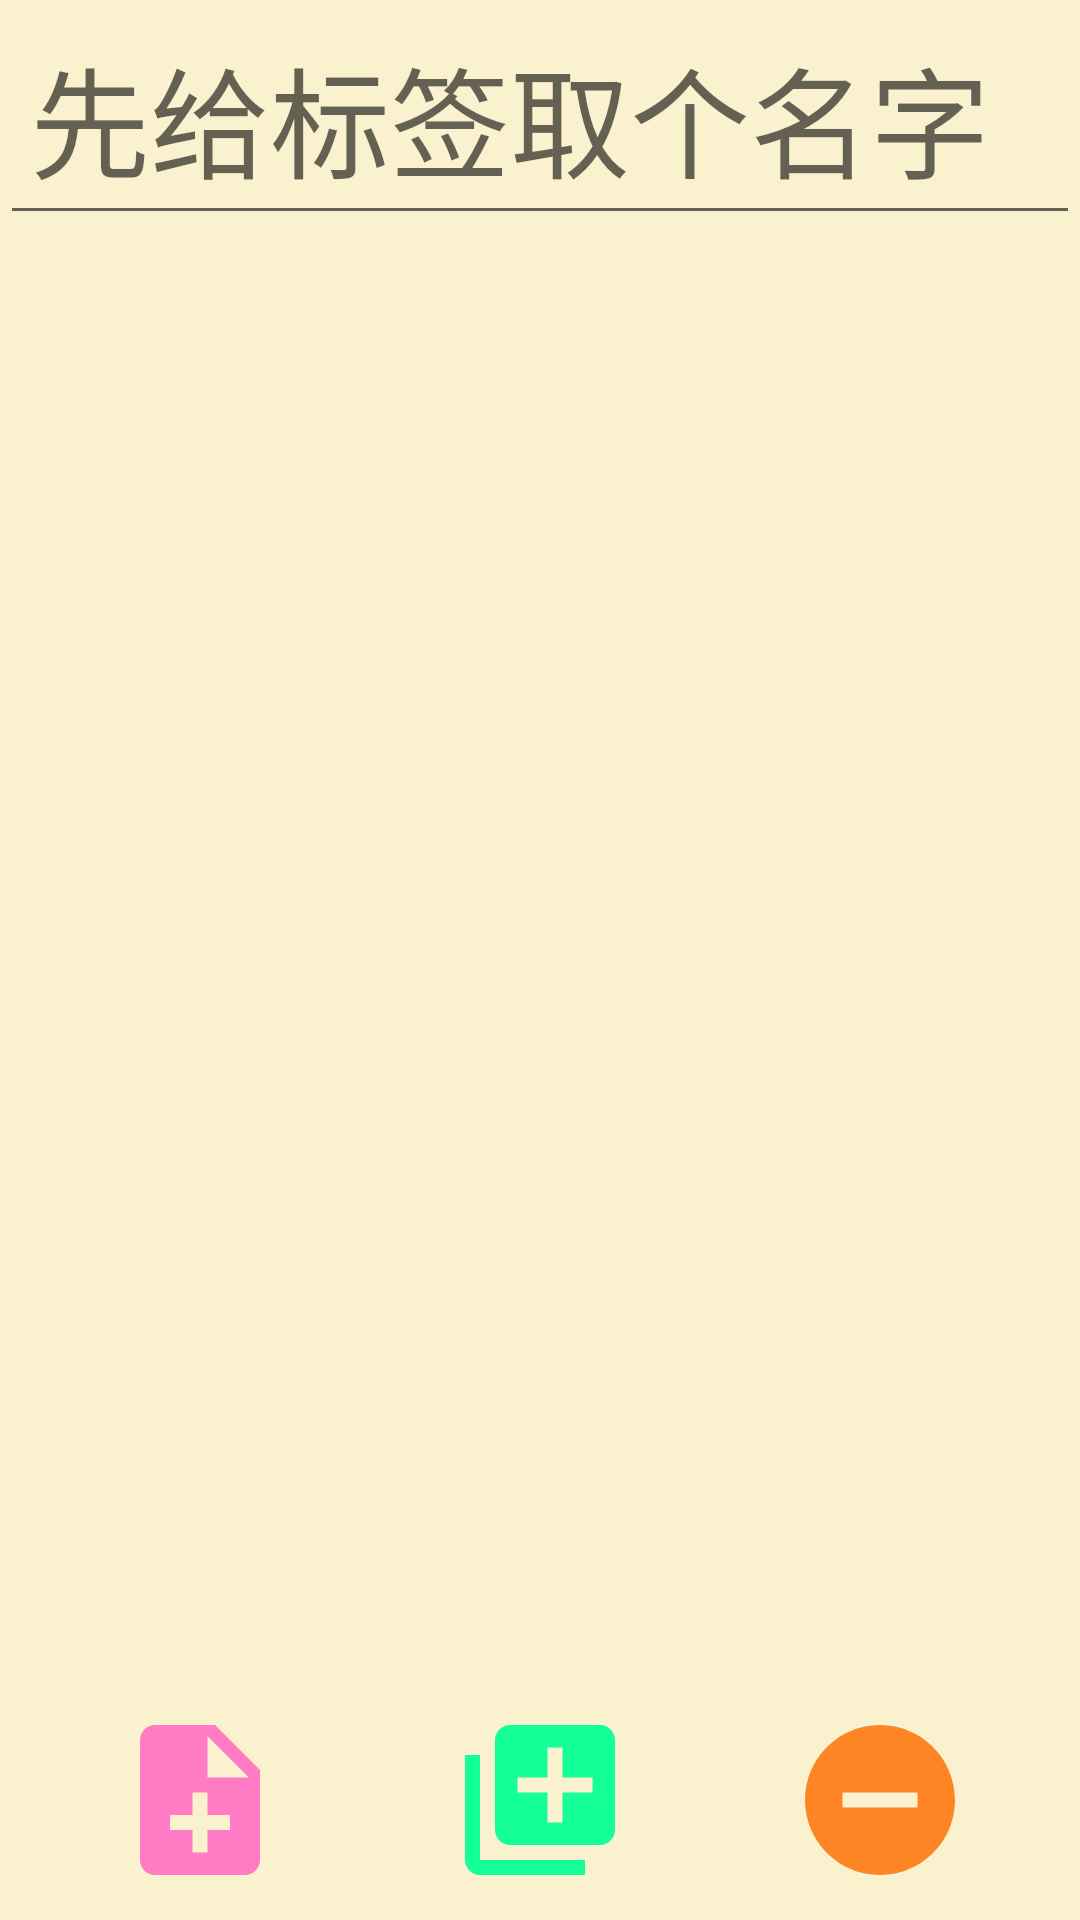

Layout XML and referenced resources for this Android screen:
<!-- AndroidManifest.xml: application theme AppTheme -->
<!-- res/layout/creator.xml -->
<?xml version="1.0" encoding="utf-8"?>
<LinearLayout xmlns:android="http://schemas.android.com/apk/res/android"
    android:layout_width="match_parent"
    android:layout_height="match_parent"
    android:focusable="true"
    android:focusableInTouchMode="true"
    android:background="#FAF1CE"
    android:orientation="vertical">

    <EditText
        android:id="@+id/labelNameLabel"
        android:padding="10dp"
        android:hint="@string/LabelTitle"
        android:textSize="40dp"
        android:maxLength="30"
        android:layout_width="match_parent"
        android:layout_height="wrap_content" />

    <ScrollView
        android:id="@+id/labelScrollView"
        android:layout_width="match_parent"
        android:layout_height="match_parent"
        android:layout_weight="1">

        <LinearLayout
            android:id="@+id/labelLinearLayout"
            android:layout_width="match_parent"
            android:layout_height="match_parent"
            android:orientation="vertical">

        </LinearLayout>

    </ScrollView>

    <LinearLayout
        android:id="@+id/ll"
        android:layout_width="match_parent"
        android:layout_height="80dp"
        android:layout_gravity="center"
        android:orientation="horizontal"
        android:padding="10dp">

        <ImageButton
            android:onClick="addTextLabel"
            android:id="@+id/addNoteButton"
            android:layout_width="wrap_content"
            android:layout_height="match_parent"
            android:layout_weight="1"
            android:background="#00000000"
            android:gravity="center"
            android:scaleType="fitCenter"
            android:src="@drawable/ic_note_add_24dp" />

        <ImageButton
            android:id="@+id/addPhotoButton"
            android:layout_width="wrap_content"
            android:layout_height="match_parent"
            android:layout_weight="1"
            android:background="#00000000"
            android:gravity="center"
            android:onClick="addPhotoLabel"
            android:scaleType="fitCenter"
            android:src="@drawable/ic_add_to_photos_24dp" />

        <ImageButton
            android:onClick="declineLabel"
            android:id="@+id/usrButton"
            android:layout_width="wrap_content"
            android:layout_height="match_parent"
            android:layout_weight="1"
            android:background="#00000000"
            android:gravity="center"
            android:scaleType="fitCenter"
            android:src="@drawable/ic_remove_circle_24dp" />

    </LinearLayout>
</LinearLayout>
<!-- resources referenced by this layout -->
<resources>
  <!-- drawable ic_add_to_photos_24dp (drawable) -->
  <vector android:height="24dp" android:tint="#15FF98"
      android:viewportHeight="24.0" android:viewportWidth="24.0"
      android:width="24dp" xmlns:android="http://schemas.android.com/apk/res/android">
      <path android:fillColor="#FF000000" android:pathData="M4,6L2,6v14c0,1.1 0.9,2 2,2h14v-2L4,20L4,6zM20,2L8,2c-1.1,0 -2,0.9 -2,2v12c0,1.1 0.9,2 2,2h12c1.1,0 2,-0.9 2,-2L22,4c0,-1.1 -0.9,-2 -2,-2zM19,11h-4v4h-2v-4L9,11L9,9h4L13,5h2v4h4v2z"/>
  </vector>
  <!-- drawable ic_note_add_24dp (drawable) -->
  <vector android:height="24dp" android:tint="#FF7BC4"
      android:viewportHeight="24.0" android:viewportWidth="24.0"
      android:width="24dp" xmlns:android="http://schemas.android.com/apk/res/android">
      <path android:fillColor="#FF000000" android:pathData="M14,2L6,2c-1.1,0 -1.99,0.9 -1.99,2L4,20c0,1.1 0.89,2 1.99,2L18,22c1.1,0 2,-0.9 2,-2L20,8l-6,-6zM16,16h-3v3h-2v-3L8,16v-2h3v-3h2v3h3v2zM13,9L13,3.5L18.5,9L13,9z"/>
  </vector>
  <!-- drawable ic_remove_circle_24dp (drawable) -->
  <vector android:height="24dp" android:tint="#FF8423"
      android:viewportHeight="24.0" android:viewportWidth="24.0"
      android:width="24dp" xmlns:android="http://schemas.android.com/apk/res/android">
      <path android:fillColor="#FF000000" android:pathData="M12,2C6.48,2 2,6.48 2,12s4.48,10 10,10 10,-4.48 10,-10S17.52,2 12,2zM17,13L7,13v-2h10v2z"/>
  </vector>
  <string name="LabelTitle">先给标签取个名字</string>
  <style name="AppTheme" parent="Theme.AppCompat.Light.DarkActionBar">
          
          <item name="colorPrimary">@color/myBarColor</item>
          <item name="colorPrimaryDark">@color/colorPrimaryDark</item>
          <item name="colorAccent">@color/titleColor</item>
      </style>
  <color name="myBarColor">#FA8864</color>
  <color name="colorPrimaryDark">#121312</color>
  <color name="titleColor">#000000</color>
</resources>
